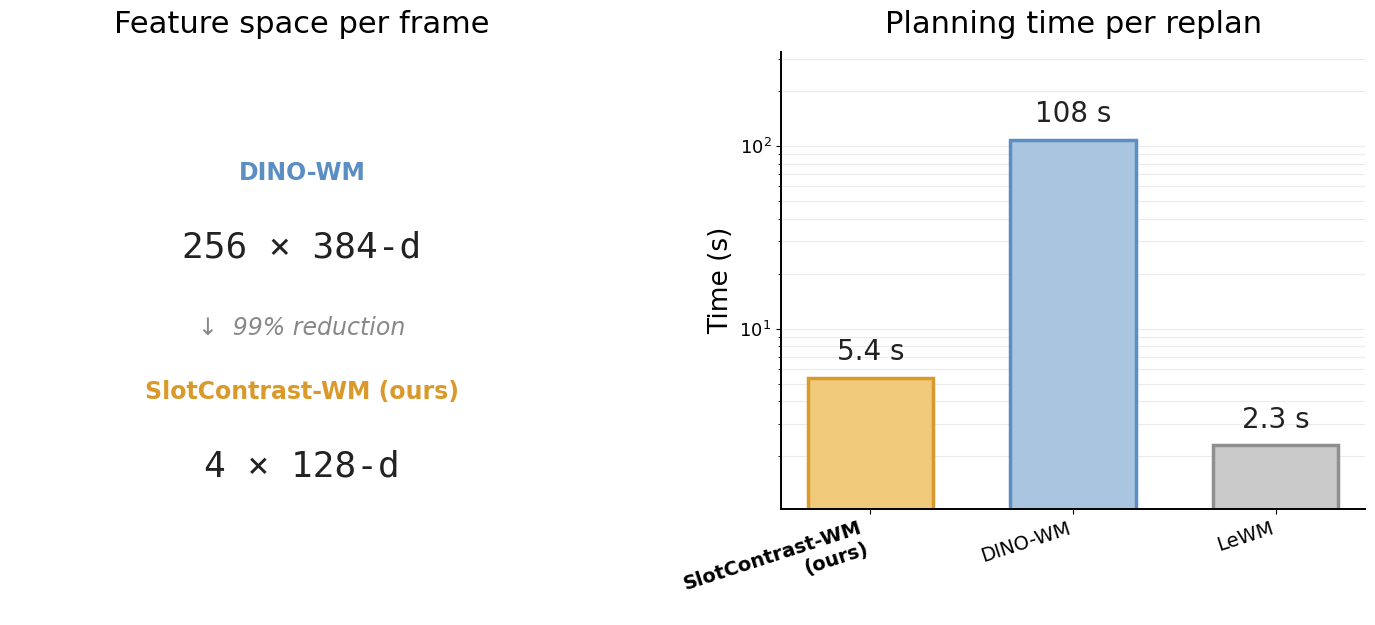

Write the Python code that produced this figure. (Note: this script raises an exception after producing the figure.)
"""Presentation figure: feature-space compression (left) + planning latency (right).

Token counts:
  DINO ViT-S/16 at 256px → 16×16 = 256 patch tokens, 384-d each = 98,304 values
  SlotContrast 7-slot encoder → 4 meaningful slots, 128-d each = 512 values

Planning latency (RTX 4080, fp32, B=1, N=300, 30 CEM iters, H=5, averaged PushT+Cube):
  SlotContrast-WM  5.4 s
  DINO-WM         108 s
  LeWM              2.3 s

    python scripts/plot/plot_latency_presentation.py \
        --out visualizations/latency_presentation.png
"""

import argparse
import matplotlib.pyplot as plt
import numpy as np

DINO_FILL  = "#a9c5e0"; DINO_EDGE  = "#5b8fc4"
SC_FILL    = "#f0c97a"; SC_EDGE    = "#d99a2b"
LEWM_FILL  = "#cacaca"; LEWM_EDGE  = "#8f8f8f"

LATENCY = [
    ("SlotContrast-WM\n(ours)", 5.4,  SC_FILL,   SC_EDGE),
    ("DINO-WM",                108.0, DINO_FILL, DINO_EDGE),
    ("LeWM",                   2.3,   LEWM_FILL, LEWM_EDGE),
]


def plot_token_reduction(ax):
    ax.axis("off")
    ax.set_title("Feature space per frame", fontsize=22, pad=14)

    # DINO-WM row
    ax.text(0.5, 0.72, "DINO-WM", transform=ax.transAxes,
            fontsize=17, fontweight="bold", color=DINO_EDGE, ha="center")
    ax.text(0.5, 0.55, "256 × 384-d", transform=ax.transAxes,
            fontsize=26, color="#222", ha="center", fontfamily="monospace")

    # Arrow
    ax.text(0.5, 0.38, "↓  99% reduction", transform=ax.transAxes,
            fontsize=17, color="#888", ha="center", style="italic")

    # SlotContrast-WM row
    ax.text(0.5, 0.24, "SlotContrast-WM (ours)", transform=ax.transAxes,
            fontsize=17, fontweight="bold", color=SC_EDGE, ha="center")
    ax.text(0.5, 0.07, "4 × 128-d", transform=ax.transAxes,
            fontsize=26, color="#222", ha="center", fontfamily="monospace")


def plot_latency(ax):
    labels = [d[0] for d in LATENCY]
    vals   = [d[1] for d in LATENCY]
    fills  = [d[2] for d in LATENCY]
    edges  = [d[3] for d in LATENCY]

    x = np.arange(len(labels))
    bars = ax.bar(x, vals, width=0.62, color=fills, edgecolor=edges, linewidth=2.5)
    ax.set_yscale("log")
    ax.set_ylim(min(vals) * 0.45, max(vals) * 3)

    def fmt(v):
        return f"{v:.0f} s" if v >= 10 else f"{v:.1f} s"

    for b, v in zip(bars, vals):
        ax.text(b.get_x() + b.get_width() / 2, v * 1.16, fmt(v),
                ha="center", va="bottom", fontsize=20, color="#222222")

    ax.set_title("Planning time per replan", fontsize=22, pad=14)
    ax.set_ylabel("Time (s)", fontsize=19)
    ax.set_xticks(x)
    ax.set_xticklabels(labels, rotation=18, ha="right", fontsize=14)
    ax.get_xticklabels()[0].set_fontweight("bold")
    ax.spines["top"].set_visible(False)
    ax.spines["right"].set_visible(False)
    ax.spines["left"].set_linewidth(1.4)
    ax.spines["bottom"].set_linewidth(1.4)
    ax.tick_params(axis="y", labelsize=13)
    ax.grid(axis="y", which="both", alpha=0.25)
    ax.set_axisbelow(True)


def main():
    ap = argparse.ArgumentParser()
    ap.add_argument("--out", default="visualizations/latency_presentation.png")
    args = ap.parse_args()

    plt.rcParams.update({"font.size": 15, "font.family": "DejaVu Sans"})

    fig, (ax_tok, ax_lat) = plt.subplots(1, 2, figsize=(14, 6.5))
    plot_token_reduction(ax_tok)
    plot_latency(ax_lat)
    fig.tight_layout(w_pad=3.5)
    fig.savefig(args.out, dpi=170, bbox_inches="tight")
    print(f"saved {args.out}")


if __name__ == "__main__":
    main()
